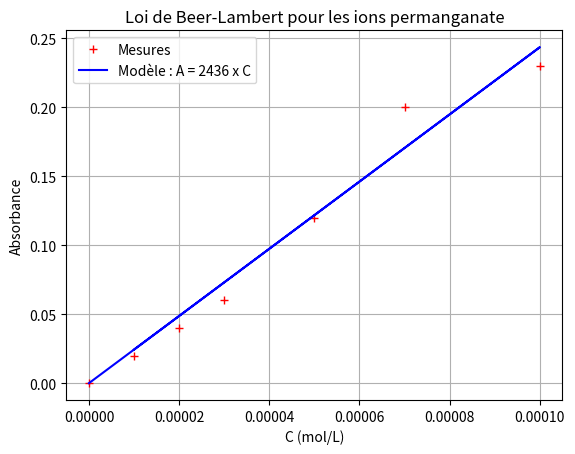
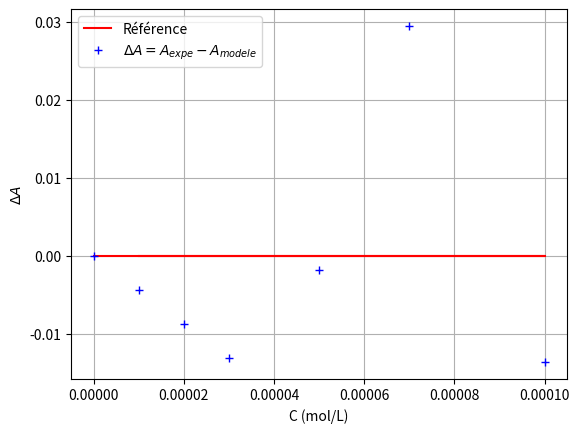

Reproduce these figures in Python, in order.
# Cette cellule importe les bibliothèques nécessaires à l'écriture du programme
import math  # Contient les fonctions mathématiques usuelles
import numpy as np  # Permet notamment la création de tableaux de mesures simples à manipuler
import matplotlib.pyplot as plt  # Bibliothèque graphique pour tracer les courbes et placer les points de mesure
from scipy.optimize import curve_fit  # Importation de la fonction de recherche du modèle.

def BeerLambert(k, C):  # On nomme la fonction (BeerLambert). Elle renvoie la valeur de A si on fournit k et C
    A = k * C
    return A  # Renvoie l'absorbance

C = [0, 1e-4, 7e-5, 5e-5, 3e-5, 2e-5, 1e-5]  # Saisie des concentrations à compléter avec vos mesures
Aexpe = [0, 0.23, 0.20, 0.12, 0.06, 0.04, 0.02] # Saisie des valeurs des absorbances mesurées expérimentalement à compléter
print(C)  # Affichage des valeurs saisies pour vérification
print(Aexpe)  # idem

coeff = curve_fit(BeerLambert, C, Aexpe)  # On stocke le résultat de la modélisation dans une liste (parametres)
kexpe = coeff[0][0]  # Un seul paramètre ici, la constante kexpe (expérimental) : le coefficient de proportionnalité entre A et C
equation = f"A = {kexpe:.0f} x C"  # Mise en forme de l'équation en tant que chaîne de caractères pour affichage
print(equation)  # Affichage du modèle pour vérification
print(kexpe)  # Affichage de la valeur non arrondie pour vérification

"""Calcul du modèle sur la gamme de concentrations utilisées"""
Amodele = [BeerLambert(kexpe, val) for val in C]  # On calcule les valeurs de l'absorbance modélisée par une méthode dite de liste en compréhension
print(Amodele)  # Pour vérification

plt.figure(1)
plt.plot(C, Aexpe, "r+", label="Mesures")  # On place les points expérimentaux, r pour red et + pour la forme du point, étiquette pour la légende "Mesures"
plt.plot(C, Amodele, color = 'blue', label = "Modèle : " + equation)  # Tracé de la modélisation en bleu, étiquette "Modèle et équation de la droite"
plt.title("Loi de Beer-Lambert pour les ions permanganate")  # Titre du graphique
plt.xlabel("C (mol/L)")  # Étiquette de l'axe des abscisses
plt.ylabel("Absorbance")  # Étiquette de l'axe des ordonnées
plt.grid()  # Affichage du quadrillage
plt.legend()  # Affichage de la légende
plt.show()  # Affichage du graphique

"""Calculs des écarts expérience-modèle stockés dans la liste DeltaA
Compléter la ligne de code ci-dessous en vous inspirant de ce qui a été fait pour Amodele pour obtenir les valeurs de Aexpe - Amodele.
Rappel : dans une liste Aexpe[0] est le premier terme de la liste, Aexpe[1] le deuxième terme, etc..."""
DeltaA=[Aexpe[i] - Amodele[i] for i in range(len(C))]

zero=[]
for i in range(7):
    zero.append(0)  # On crée une liste avec 7 valeurs nulles.
plt.figure(2)
plt.plot(C, zero, color = "red", label = "Référence")  # Tracé de la ligne 0
plt.plot(C, DeltaA, "b+", label = "$\Delta A = A_{expe}-A_{modele}$")
plt.legend()
plt.xlabel("C (mol/L)")
plt.ylabel("$\Delta A$")
plt.grid()
plt.show()